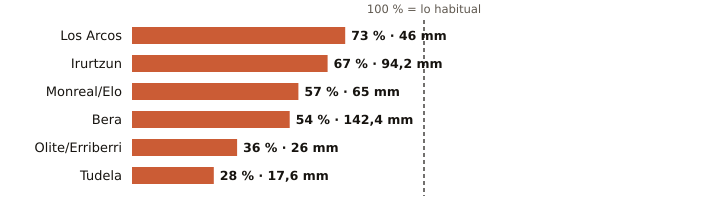

The data file committed next to this chart (first rows):
estacion, provincia, indicativo, mm_otono, referencia_mm, pct, periodo_referencia, hasta, hora
Los Arcos, Navarra, 9171K, 46.0, 62.8, 73, 2009-2025, 2026-10-31, 12
Irurtzun, Navarra, 9274X, 94.2, 139.7, 67, 2010-2025, 2026-10-31, 12
Monreal/Elo, Navarra, 9262P, 65.0, 115.0, 57, 2011-2025, 2026-10-31, 12
Bera, Navarra, 1010X, 142.4, 266.0, 54, 2009-2025, 2026-10-31, 12
Olite/Erriberri, Navarra, 9252X, 26.0, 72.3, 36, 2009-2025, 2026-10-31, 12
Tudela, Navarra, 9302Y, 17.6, 62.4, 28, 2009-2025, 2026-10-31, 12
